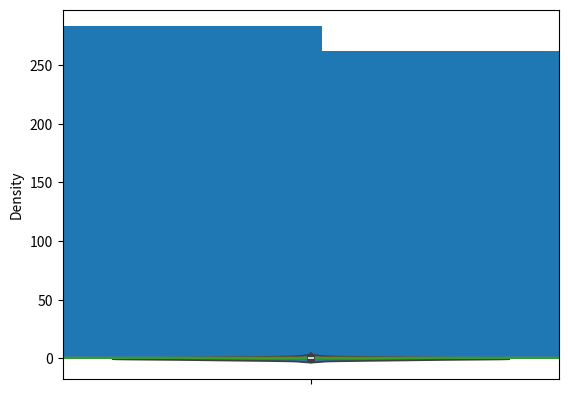

Source code (Python):
import numpy as np
import pandas as pd
import matplotlib.pyplot as plt
from pandas import Series,DataFrame
# %matplotlib inline
import seaborn as sns

s1=Series(np.random.randn(1000))
plt.hist(s1)
# plt.savefig("jp.jpg")

s1.plot(kind='kde')
# plt.savefig("j.jpg")
tm=sns.distplot(s1)
sns.violinplot(s1)


plt.show()

# plt.savefig('m.jpg')